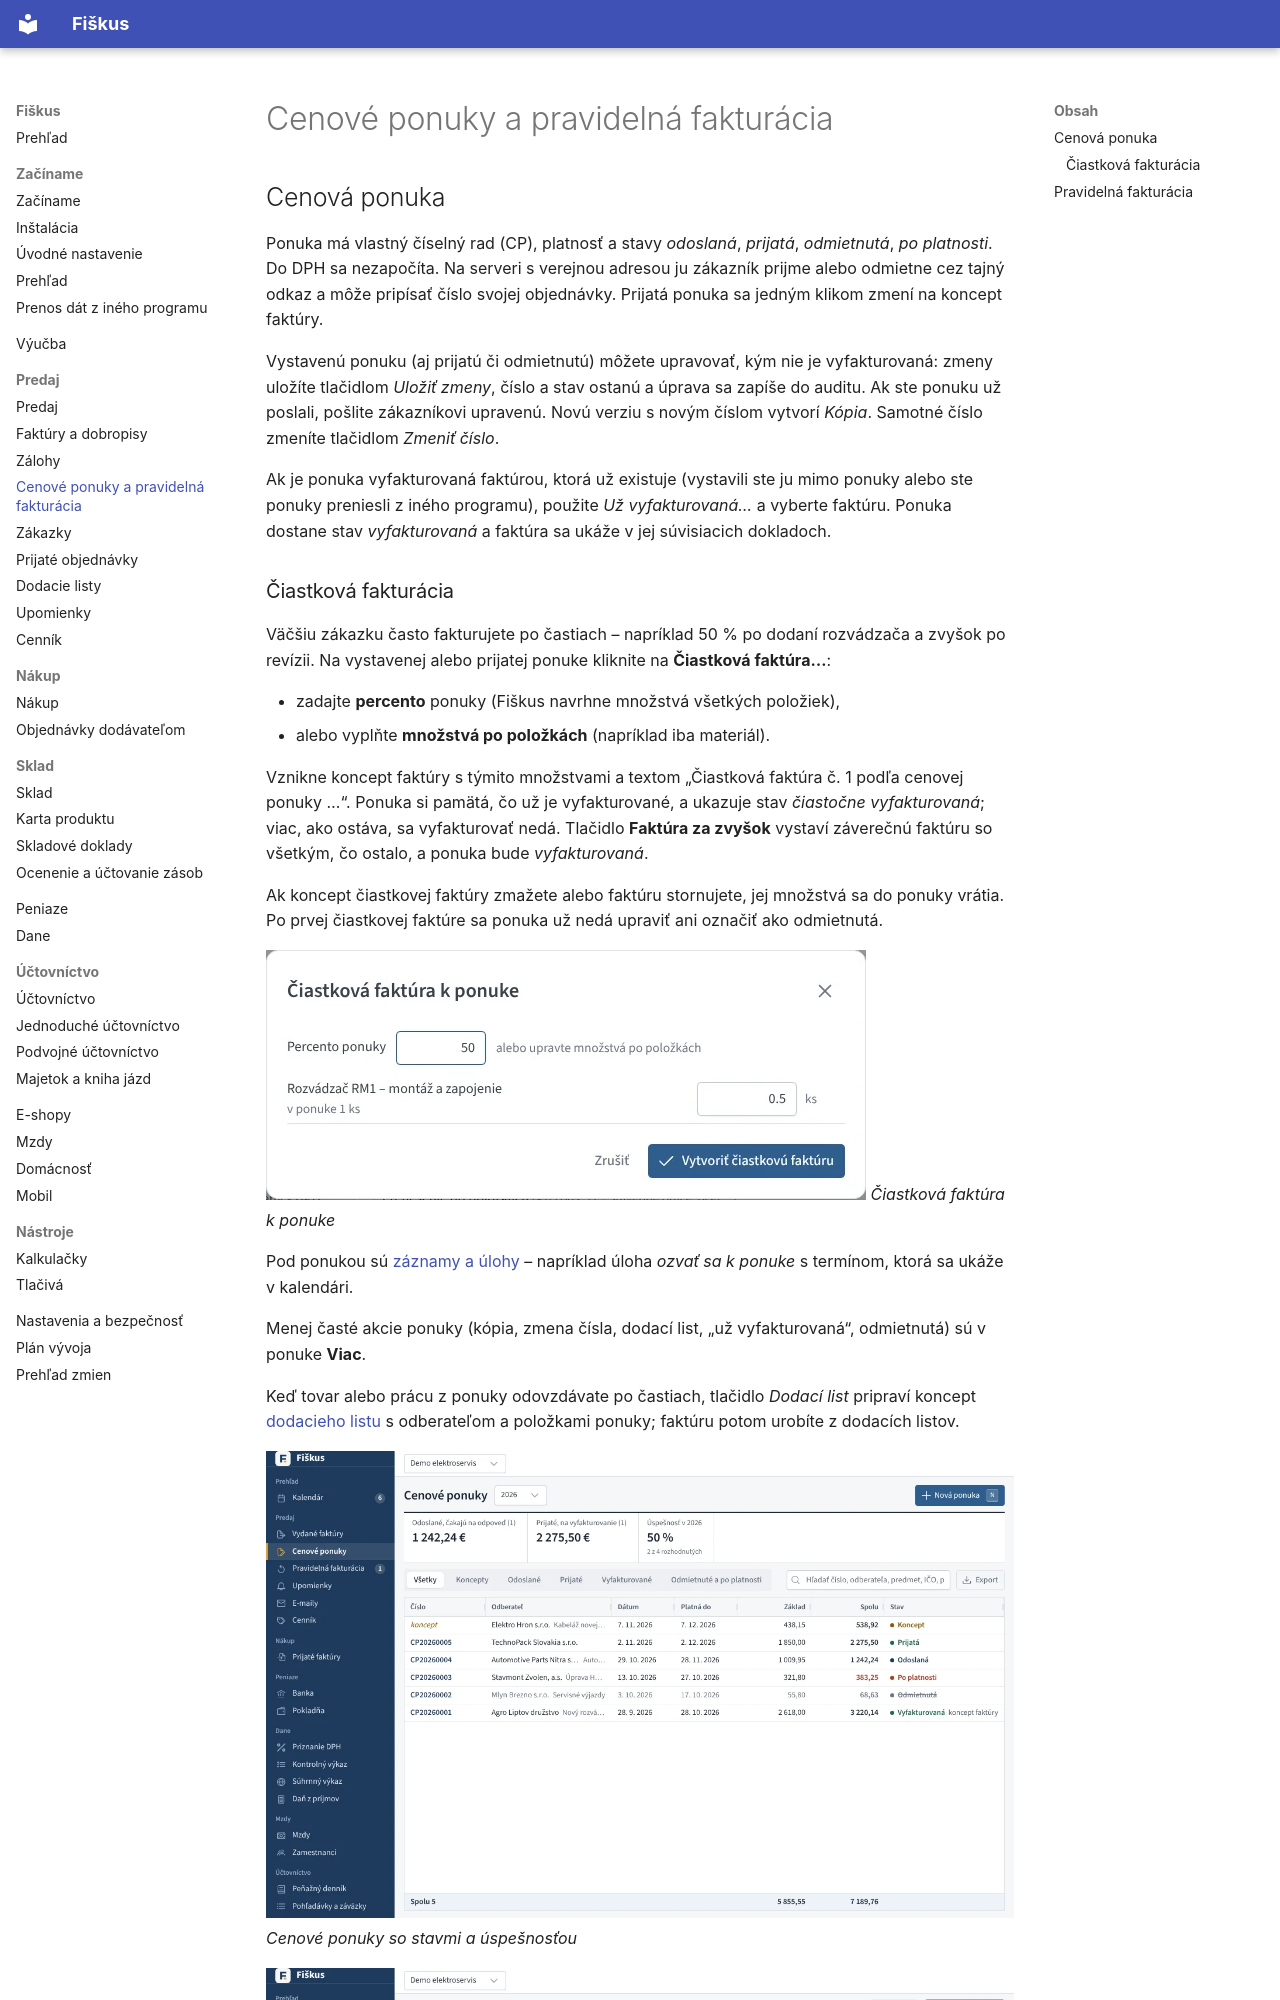

repository: fiskus-online/Fiskus · page: predaj/ponuky/index.html · generator: mkdocs

---
title: Cenové ponuky a pravidelná fakturácia
slug: ponuky
sidebar_position: 3
description: Ponuka s prijatím cez odkaz a faktúry, ktoré sa vystavia samy.
tags: [predaj, ponuky]
---

# Cenové ponuky a pravidelná fakturácia

## Cenová ponuka

Ponuka má vlastný číselný rad (CP), platnosť a stavy *odoslaná*, *prijatá*,
*odmietnutá*, *po platnosti*. Do DPH sa nezapočíta. Na serveri s verejnou
adresou ju zákazník prijme alebo odmietne cez tajný odkaz a môže pripísať
číslo svojej objednávky. Prijatá ponuka sa jedným klikom zmení na koncept
faktúry.

Vystavenú ponuku (aj prijatú či odmietnutú) môžete upravovať, kým nie je
vyfakturovaná: zmeny uložíte tlačidlom *Uložiť zmeny*, číslo a stav ostanú
a úprava sa zapíše do auditu. Ak ste ponuku už poslali, pošlite zákazníkovi
upravenú. Novú verziu s novým číslom vytvorí *Kópia*. Samotné číslo
zmeníte tlačidlom *Zmeniť číslo*.

Ak je ponuka vyfakturovaná faktúrou, ktorá už existuje (vystavili ste ju
mimo ponuky alebo ste ponuky preniesli z iného programu), použite *Už
vyfakturovaná…* a vyberte faktúru. Ponuka dostane stav *vyfakturovaná* a
faktúra sa ukáže v jej súvisiacich dokladoch.
